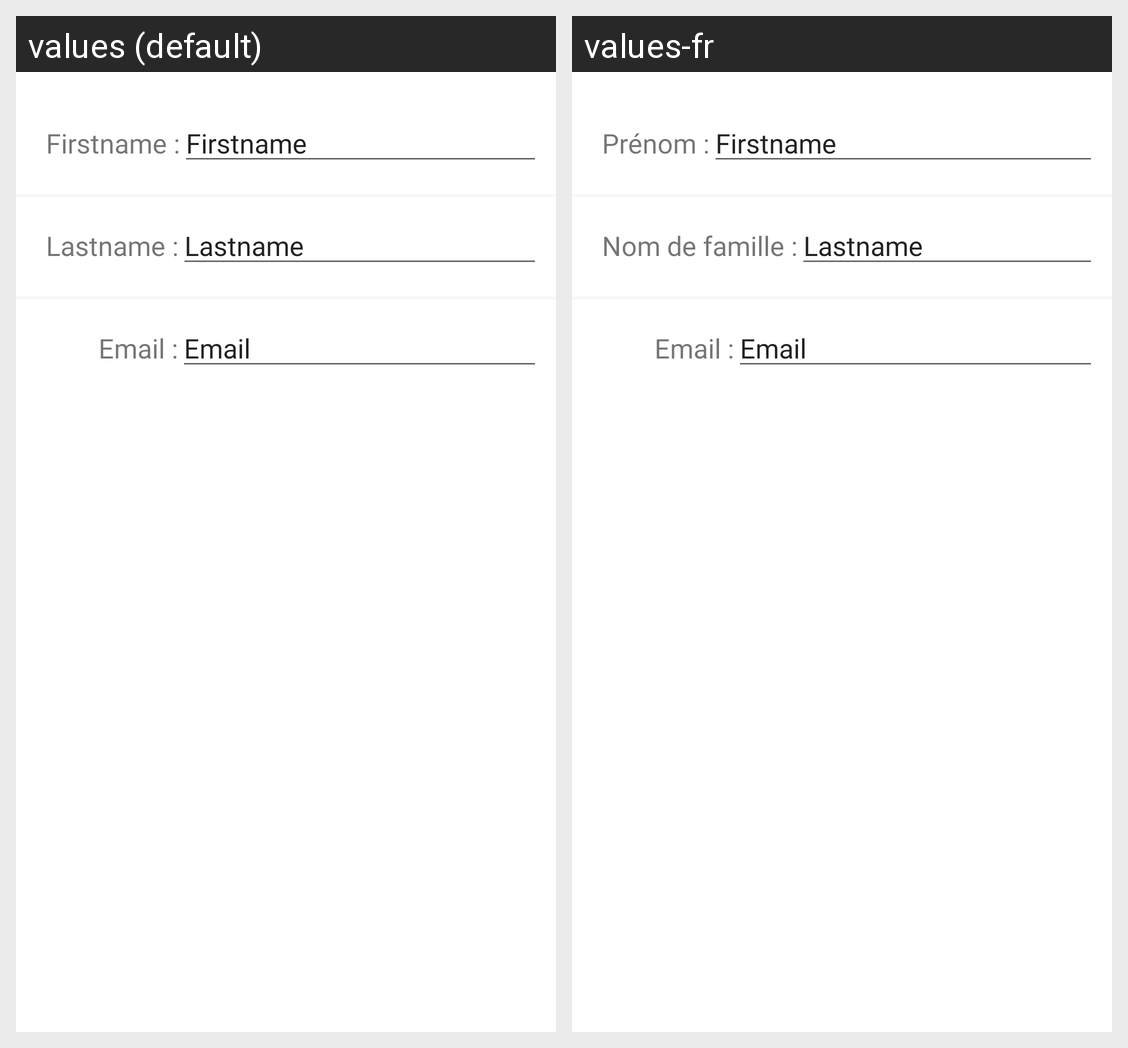

Strings drawn on this Android screen and how each of the app's shown locales translates them:
Android screen res/layout/activity_profile_edit.xml rendered under 2 locales, left to right: values (default), values-fr. Device: Nexus 5 (rendered at 1080×1920; each locale shown at half size, 540×960, under a caption strip naming it); theme AppTheme.
Strings drawn on this screen, with the default value and each locale's value (text and hints the layout hard-codes, and strings that could not be matched under every locale, appear in the picture but are not listed):

Firstname_edit
  values: Firstname :
  values-fr: Prénom :

Lastname_edit
  values: Lastname :
  values-fr: Nom de famille :

Email_edit
  values: Email :
  values-fr: Email :
